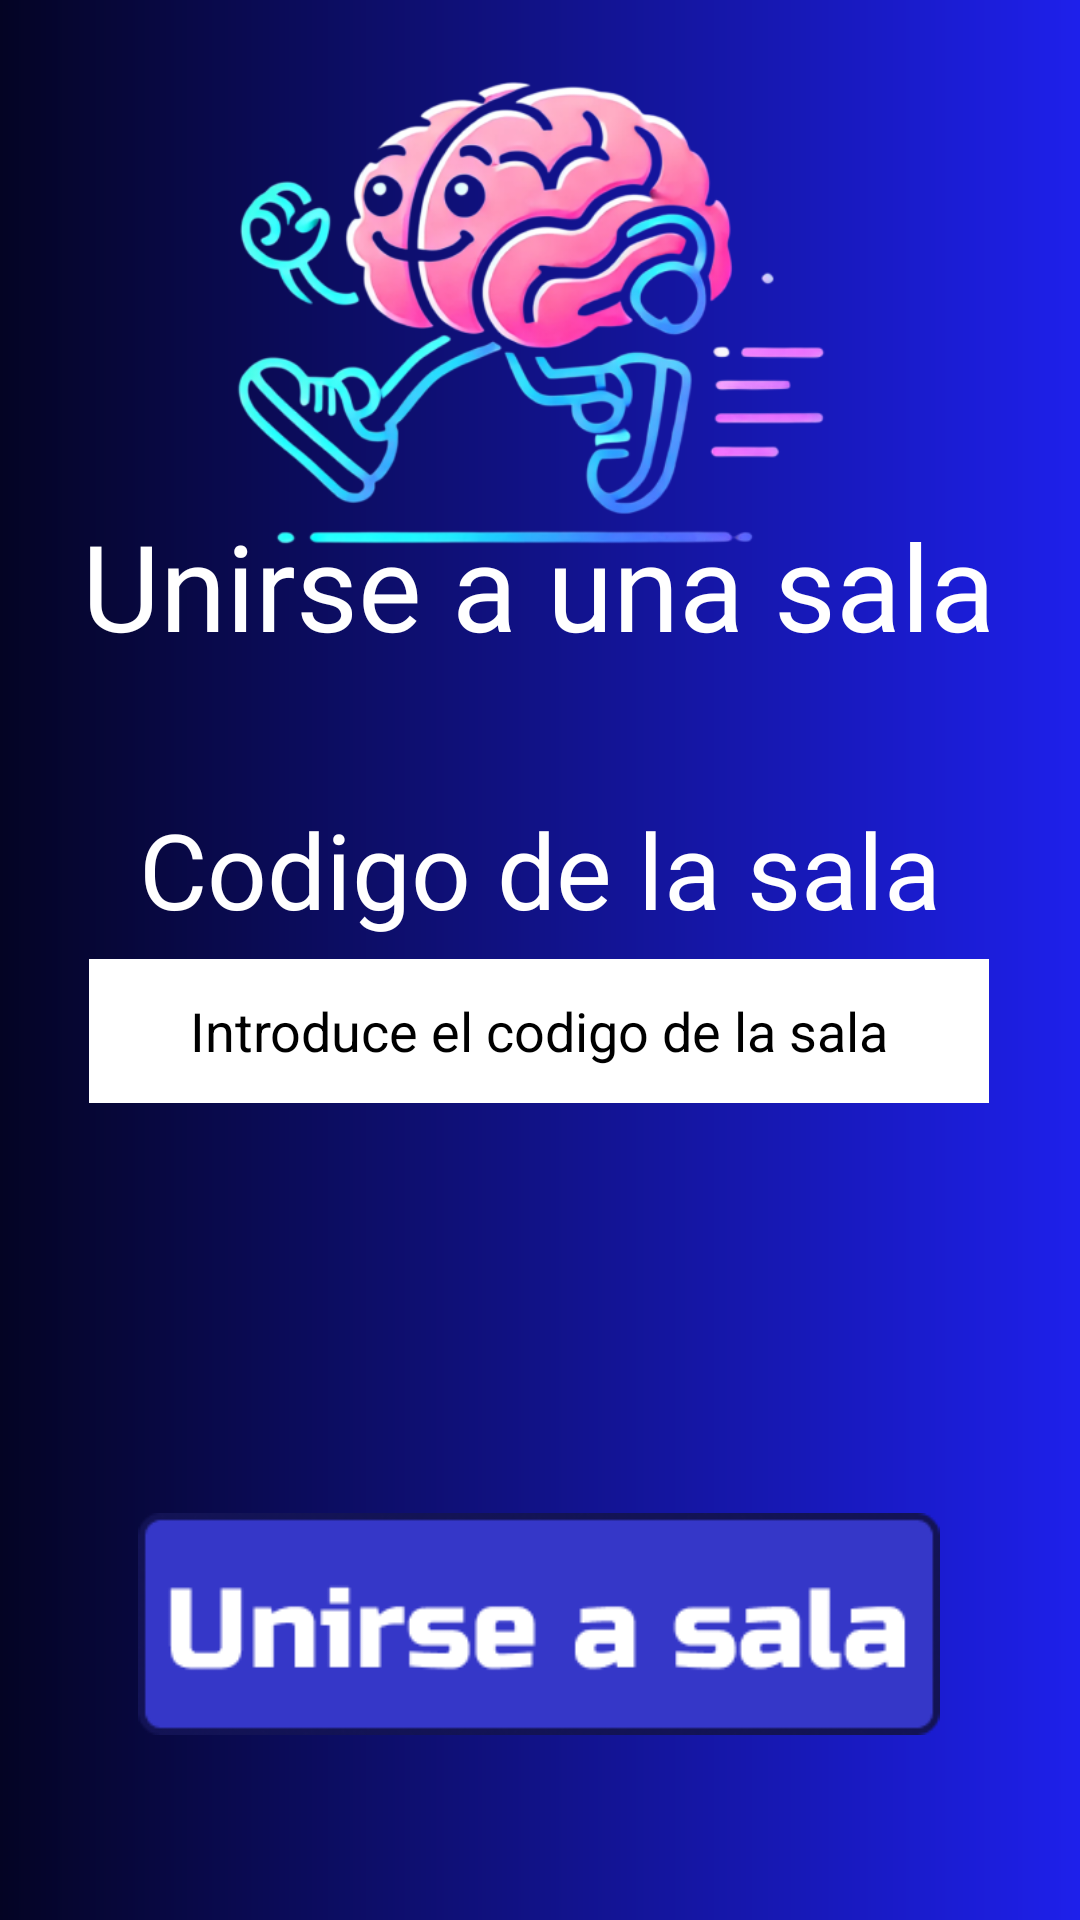

Write the Android layout XML for this screen, with the resource values it uses.
<!-- AndroidManifest.xml: application theme Theme.QuizUpProject -->
<!-- res/layout/unirse_sala.xml -->
<?xml version="1.0" encoding="utf-8"?>
<androidx.constraintlayout.widget.ConstraintLayout xmlns:android="http://schemas.android.com/apk/res/android"
    xmlns:app="http://schemas.android.com/apk/res-auto"
    xmlns:tools="http://schemas.android.com/tools"
    android:layout_width="match_parent"
    android:layout_height="match_parent"
    android:background="@drawable/degradado"
    tools:layout_editor_absoluteX="0dp"
    tools:layout_editor_absoluteY="20dp">

    <ImageView
        android:id="@+id/imageView2"
        android:layout_width="250dp"
        android:layout_height="180dp"
        android:src="@drawable/logo"
        app:layout_constraintBottom_toBottomOf="parent"
        app:layout_constraintEnd_toEndOf="parent"
        app:layout_constraintHorizontal_bias="0.496"
        app:layout_constraintStart_toStartOf="parent"
        app:layout_constraintTop_toTopOf="parent"
        app:layout_constraintVertical_bias="0.029" />

    <TextView
        android:id="@+id/textView2"
        android:layout_width="wrap_content"
        android:layout_height="wrap_content"
        android:fontFamily="@font/russo_one"
        android:gravity="center"
        android:text="@string/unirse_a_una_sala"
        android:textAlignment="center"
        android:textColor="@color/white"
        android:textSize="40sp"
        app:layout_constraintBottom_toBottomOf="parent"
        app:layout_constraintEnd_toEndOf="parent"
        app:layout_constraintHorizontal_bias="0.491"
        app:layout_constraintStart_toStartOf="parent"
        app:layout_constraintTop_toTopOf="parent"
        app:layout_constraintVertical_bias="0.287" />

    <EditText
        android:id="@+id/editText2"
        android:layout_width="300dp"
        android:layout_height="48dp"
        android:background="@color/white"
        android:hint="@string/introduce_el_codigo_de_la_sala"
        android:textAlignment="center"
        android:textColorHint="@color/black"
        app:layout_constraintBottom_toBottomOf="parent"
        app:layout_constraintEnd_toEndOf="parent"
        app:layout_constraintHorizontal_bias="0.495"
        app:layout_constraintStart_toStartOf="parent"
        app:layout_constraintTop_toTopOf="parent"
        app:layout_constraintVertical_bias="0.54" />

    <TextView
        android:id="@+id/textview4"
        android:layout_width="wrap_content"
        android:layout_height="wrap_content"
        android:fontFamily="@font/russo_one"
        android:gravity="center"
        android:text="@string/codigo_de_la_sala"
        android:textColor="@color/white"
        android:textSize="35sp"
        app:layout_constraintBottom_toBottomOf="parent"
        app:layout_constraintEnd_toEndOf="parent"
        app:layout_constraintStart_toStartOf="parent"
        app:layout_constraintTop_toTopOf="parent"
        app:layout_constraintVertical_bias="0.449" />

    <ImageView
        android:id="@+id/boton_unirse_sala"
        android:layout_width="268dp"
        android:layout_height="74dp"
        android:contentDescription="@string/logo"
        android:src="@drawable/boton_unirse_sala"
        app:layout_constraintBottom_toBottomOf="parent"
        app:layout_constraintEnd_toEndOf="parent"
        app:layout_constraintHorizontal_bias="0.496"
        app:layout_constraintStart_toStartOf="parent"
        app:layout_constraintTop_toTopOf="parent"
        app:layout_constraintVertical_bias="0.891" />
</androidx.constraintlayout.widget.ConstraintLayout>
<!-- resources referenced by this layout -->
<resources>
  <!-- drawable boton_unirse_sala: png bitmap (drawable, 5045 bytes) -->
  <!-- drawable degradado (drawable) -->
  <?xml version="1.0" encoding="utf-8"?>
  <layer-list xmlns:android="http://schemas.android.com/apk/res/android">
      <item>
          <shape>
              <gradient
                  android:startColor="#1E20EB"
              android:endColor="#040424"
              android:angle="180"
              android:type="linear" />
          </shape>
      </item>
  </layer-list>
  <!-- drawable logo: png bitmap (drawable, 154255 bytes) -->
  <string name="codigo_de_la_sala">Codigo de la sala</string>
  <string name="introduce_el_codigo_de_la_sala">Introduce el codigo de la sala</string>
  <string name="logo">Logo</string>
  <string name="unirse_a_una_sala">Unirse a una sala</string>
  <style name="Theme.QuizUpProject" parent="Base.Theme.QuizUpProject" />
  <style name="Base.Theme.QuizUpProject" parent="Theme.Material3.DayNight.NoActionBar">
          
          
      </style>
  <!-- not gathered from this repository: default colours our renderer supplied (Android Studio template values) -->
  <color name="black">#FF000000</color>
  <color name="white">#FFFFFFFF</color>
</resources>
